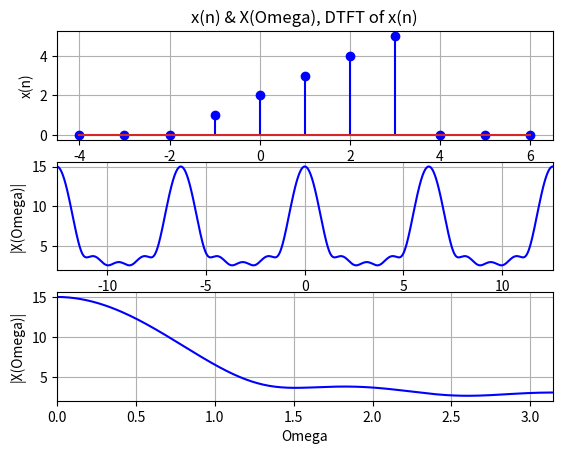

The script that saved this image:
import numpy as np
import matplotlib.pylab as plt

N = 500
n = np.arange(-4,7)
xn = [0,0,0,1,2,3,4,5,0,0,0]

Omega = np.arange(-2*N,2*N)*2*np.pi/N
X = np.exp(1j*Omega) + 2 + 3*np.exp(-1j*Omega) + 4*np.exp(-1j*2*Omega) + 5*np.exp(-1j*3*Omega)
magX = np.abs(X)

Omega1 = np.arange(0,N)*2*np.pi/N
X1 = np.exp(1j*Omega1) + 2 + 3*np.exp(-1j*Omega1) + 4*np.exp(-1j*2*Omega1) + 5*np.exp(-1j*3*Omega1)
magX1 = np.abs(X1)

plt.subplot(3,1,1);plt.stem(n,xn,"b");plt.grid()    # stem은 discrete
plt.ylabel("x(n)");plt.title("x(n) & X(Omega), DTFT of x(n)")
plt.subplot(3,1,2);plt.plot(Omega, magX,"b");plt.grid() # plot은 analog
plt.xlim(-4*np.pi, 4*np.pi);plt.ylabel("|X(Omega)|")
plt.subplot(3,1,3);plt.plot(Omega1, magX1,"b")
plt.xlabel("Omega");plt.ylabel("|X(Omega)|")
plt.xlim(0,np.pi);plt.grid()
plt.show()